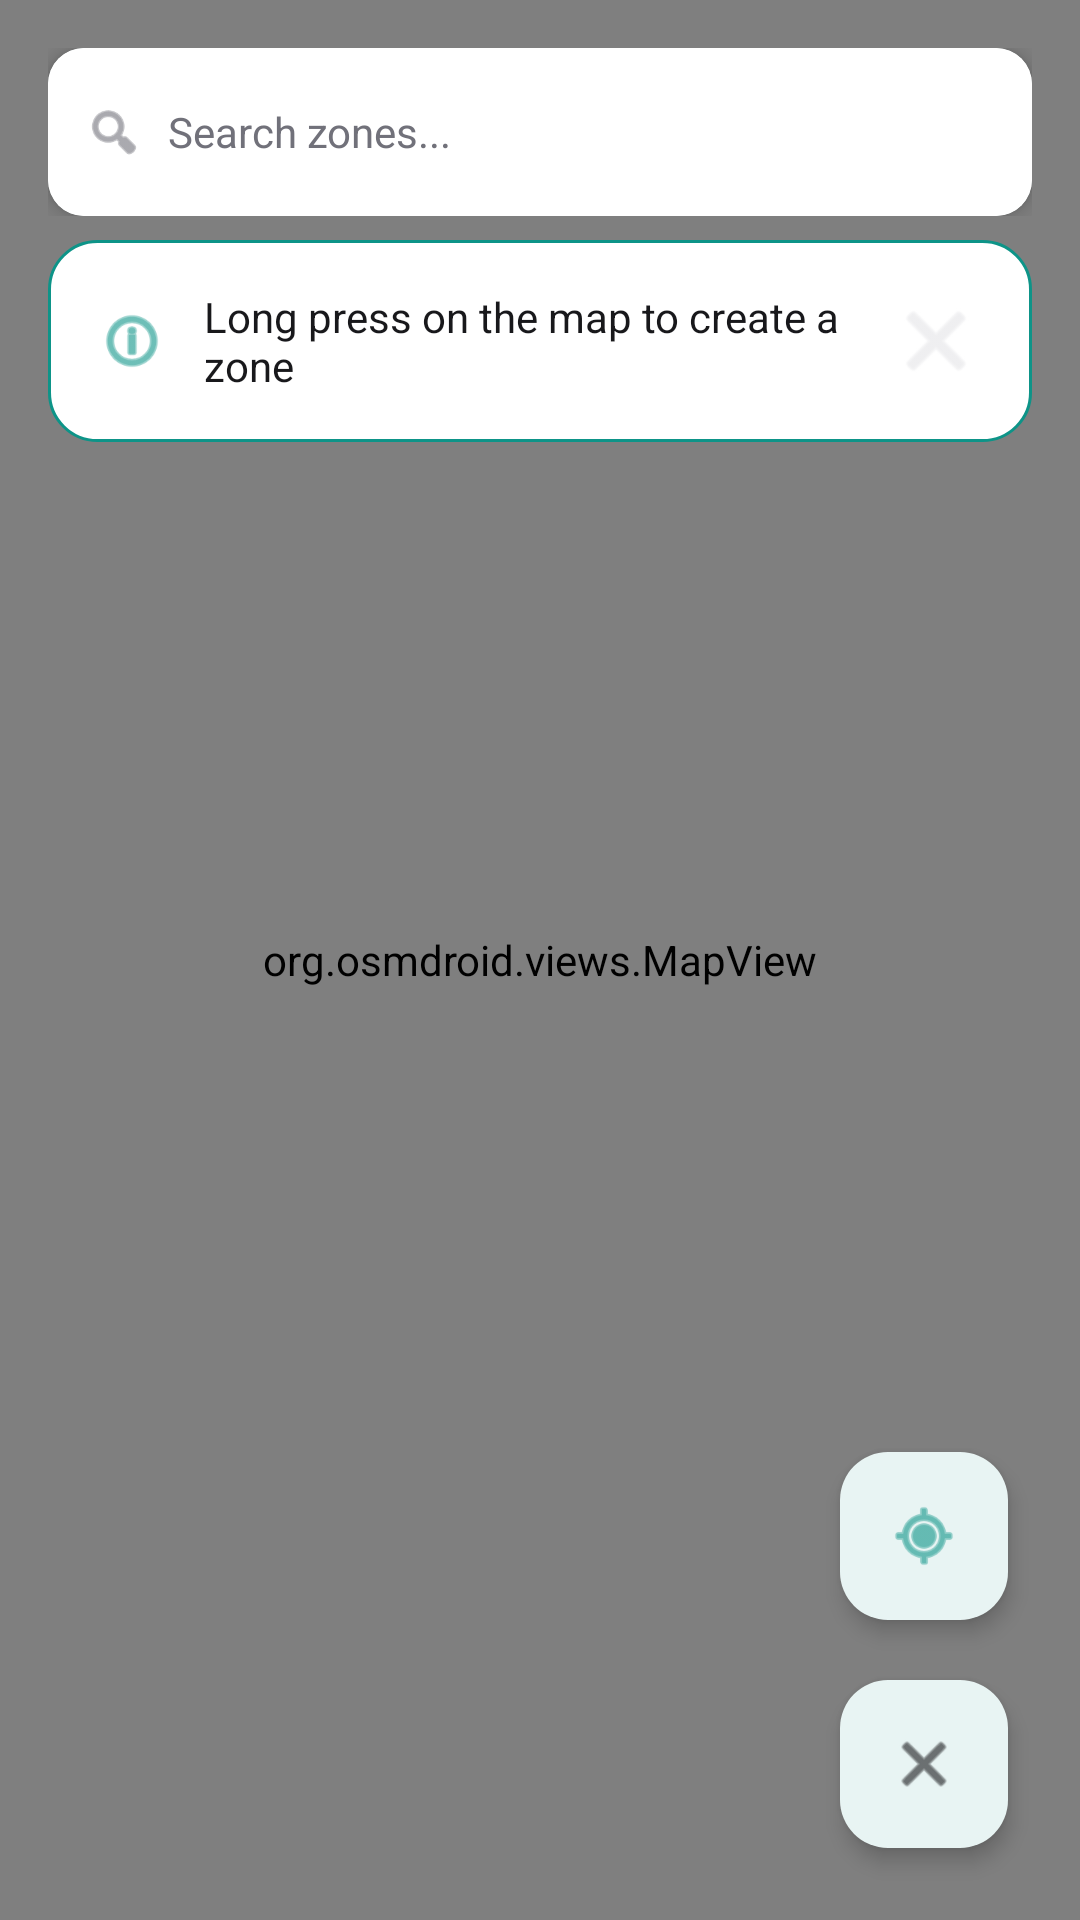

The Android layout XML behind this screen, and the referenced resources:
<!-- AndroidManifest.xml: application theme Theme.LocationAutomation -->
<!-- res/layout/activity_map.xml -->
<?xml version="1.0" encoding="utf-8"?>
<FrameLayout xmlns:android="http://schemas.android.com/apk/res/android"
    xmlns:app="http://schemas.android.com/apk/res-auto"
    android:layout_width="match_parent"
    android:layout_height="match_parent"
    android:background="?attr/android:colorBackground">

    <org.osmdroid.views.MapView
        android:id="@+id/mapView"
        android:layout_width="match_parent"
        android:layout_height="match_parent" />

    <LinearLayout
        android:id="@+id/searchContainer"
        android:layout_width="match_parent"
        android:layout_height="wrap_content"
        android:layout_gravity="top"
        android:orientation="vertical"
        android:layout_marginStart="16dp"
        android:layout_marginEnd="16dp"
        android:layout_marginTop="16dp"
        android:clickable="true"
        android:focusable="true"
        android:focusableInTouchMode="true"
        android:descendantFocusability="beforeDescendants">

        <com.google.android.material.card.MaterialCardView
            android:id="@+id/searchCard"
            android:layout_width="match_parent"
            android:layout_height="wrap_content"
            app:cardCornerRadius="12dp"
            app:cardElevation="4dp"
            app:cardUseCompatPadding="false"
            app:strokeWidth="0dp">

            <LinearLayout
                android:layout_width="match_parent"
                android:layout_height="wrap_content"
                android:orientation="horizontal"
                android:gravity="center_vertical"
                android:paddingStart="12dp"
                android:paddingEnd="8dp"
                android:paddingTop="4dp"
                android:paddingBottom="4dp"
                android:background="?attr/colorSurface">

                <ImageView
                    android:layout_width="20dp"
                    android:layout_height="20dp"
                    android:src="@android:drawable/ic_menu_search"
                    android:tint="?attr/colorOnSurfaceVariant"
                    android:contentDescription="@null" />

                <EditText
                    android:id="@+id/searchInput"
                    android:layout_width="0dp"
                    android:layout_height="48dp"
                    android:layout_weight="1"
                    android:layout_marginStart="8dp"
                    android:hint="Search zones..."
                    android:textColorHint="?attr/colorOnSurfaceVariant"
                    android:textColor="?attr/colorOnSurface"
                    android:textSize="14sp"
                    android:background="@null"
                    android:inputType="text"
                    android:imeOptions="actionSearch"
                    android:focusable="true"
                    android:focusableInTouchMode="true" />

                <ImageButton
                    android:id="@+id/btnClearSearch"
                    android:layout_width="32dp"
                    android:layout_height="32dp"
                    android:background="?attr/selectableItemBackgroundBorderless"
                    android:src="@android:drawable/ic_menu_close_clear_cancel"
                    android:tint="?attr/colorOnSurfaceVariant"
                    android:contentDescription="Clear search"
                    android:visibility="gone" />

            </LinearLayout>

        </com.google.android.material.card.MaterialCardView>

        <com.google.android.material.card.MaterialCardView
            android:id="@+id/searchResultsCard"
            android:layout_width="match_parent"
            android:layout_height="wrap_content"
            android:layout_marginTop="2dp"
            android:visibility="gone"
            app:cardCornerRadius="12dp"
            app:cardElevation="4dp"
            app:cardUseCompatPadding="false"
            app:strokeWidth="0dp">

            <ScrollView
                android:layout_width="match_parent"
                android:layout_height="wrap_content"
                android:maxHeight="240dp"
                android:fillViewport="true">

                <LinearLayout
                    android:id="@+id/searchResultsList"
                    android:layout_width="match_parent"
                    android:layout_height="wrap_content"
                    android:orientation="vertical"
                    android:background="?attr/colorSurface"
                    android:paddingTop="4dp"
                    android:paddingBottom="4dp" />

            </ScrollView>

        </com.google.android.material.card.MaterialCardView>

    </LinearLayout>

    <LinearLayout
        android:id="@+id/hintCard"
        android:layout_width="match_parent"
        android:layout_height="wrap_content"
        android:layout_marginStart="16dp"
        android:layout_marginEnd="16dp"
        android:layout_marginTop="80dp"
        android:layout_marginBottom="16dp"
        android:layout_gravity="top"
        android:orientation="horizontal"
        android:gravity="center_vertical"
        android:background="@drawable/hint_card_background"
        android:padding="16dp">

        <ImageView
            android:layout_width="24dp"
            android:layout_height="24dp"
            android:src="@android:drawable/ic_menu_info_details"
            android:tint="?attr/colorPrimary"
            android:contentDescription="@null" />

        <TextView
            android:layout_width="0dp"
            android:layout_height="wrap_content"
            android:layout_weight="1"
            android:layout_marginStart="12dp"
            android:text="Long press on the map to create a zone"
            android:textColor="?attr/colorOnSurface"
            android:textSize="14sp" />

        <ImageButton
            android:id="@+id/btnDismissHint"
            android:layout_width="32dp"
            android:layout_height="32dp"
            android:background="?attr/selectableItemBackgroundBorderless"
            android:src="@android:drawable/ic_menu_close_clear_cancel"
            android:tint="?attr/colorOutline"
            android:contentDescription="@string/cancel" />

    </LinearLayout>

    <com.google.android.material.floatingactionbutton.FloatingActionButton
        android:id="@+id/btnMyLocation"
        android:layout_width="wrap_content"
        android:layout_height="wrap_content"
        android:layout_gravity="bottom|end"
        android:layout_marginBottom="100dp"
        android:layout_marginEnd="24dp"
        android:contentDescription="My Location"
        android:src="@android:drawable/ic_menu_mylocation"
        app:backgroundTint="?attr/colorSurface"
        app:tint="?attr/colorPrimary"
        app:fabSize="normal"
        app:elevation="4dp" />

    <com.google.android.material.floatingactionbutton.FloatingActionButton
        android:id="@+id/btnBack"
        android:layout_width="wrap_content"
        android:layout_height="wrap_content"
        android:layout_gravity="bottom|end"
        android:layout_margin="24dp"
        android:contentDescription="@string/cancel"
        android:src="@android:drawable/ic_menu_close_clear_cancel"
        app:backgroundTint="?attr/colorSurface"
        app:tint="?attr/colorOnSurface"
        app:fabSize="normal"
        app:elevation="4dp" />

</FrameLayout>
<!-- resources referenced by this layout -->
<resources>
  <!-- drawable hint_card_background (drawable) -->
  <?xml version="1.0" encoding="utf-8"?>
  <shape xmlns:android="http://schemas.android.com/apk/res/android"
      android:shape="rectangle">
      <solid android:color="@color/surface" />
      <corners android:radius="16dp" />
      <stroke
          android:width="1dp"
          android:color="@color/primary" />
  </shape>
  <string name="cancel">Cancel</string>
  <style name="Theme.LocationAutomation" parent="Theme.Material3.DayNight.NoActionBar">
          <item name="colorPrimary">@color/primary</item>
          <item name="colorPrimaryContainer">@color/primary_light</item>
          <item name="colorOnPrimary">@color/on_primary</item>
          <item name="colorSecondary">@color/secondary</item>
          <item name="colorSecondaryContainer">@color/secondary</item>
          <item name="colorOnSecondary">@color/on_secondary</item>
          <item name="android:colorBackground">@color/background</item>
          <item name="colorSurface">@color/surface</item>
          <item name="colorSurfaceVariant">@color/surface_variant</item>
          <item name="colorOnSurface">@color/on_surface</item>
          <item name="colorOnSurfaceVariant">@color/on_surface_secondary</item>
          <item name="colorError">@color/error</item>
          <item name="colorOnError">@color/on_error</item>
          <item name="colorOutline">@color/outline</item>
          <item name="android:statusBarColor">@color/background</item>
          <item name="android:windowLightStatusBar">true</item>
          <item name="android:navigationBarColor">@color/background</item>
      </style>
  <color name="surface">#FFFFFF</color>
  <color name="primary">#0D9488</color>
  <color name="primary_light">#14B8A6</color>
  <color name="on_primary">#FFFFFF</color>
  <color name="secondary">#6366F1</color>
  <color name="on_secondary">#FFFFFF</color>
  <color name="background">#FAFAFA</color>
  <color name="surface_variant">#F5F5F5</color>
  <color name="on_surface">#18181B</color>
  <color name="on_surface_secondary">#71717A</color>
  <color name="error">#EF4444</color>
  <color name="on_error">#FFFFFF</color>
  <color name="outline">#E4E4E7</color>
</resources>
